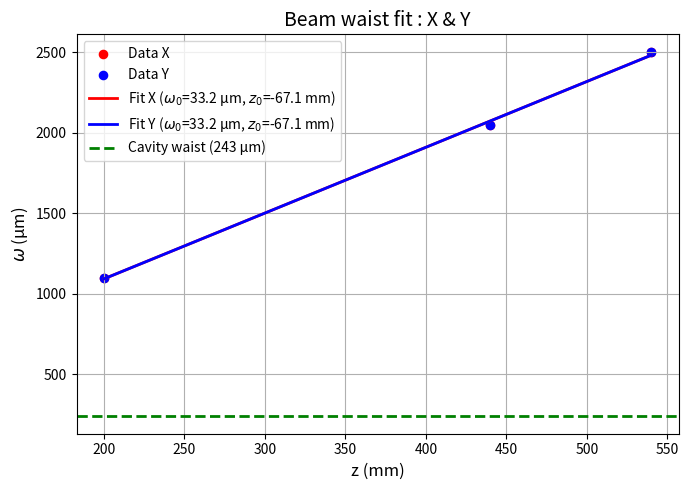

Source code (Python):
import numpy as np
from scipy.optimize import curve_fit
import matplotlib.pyplot as plt

# formule w(z)
def w_z(z, w0, z0, lam_nm):
    lam_mm = lam_nm * 1e-3  # convertir nm → um
    zR = np.pi * w0**2 / lam_mm  # Rayleigh length en um
    zR = zR * 1e-3  # convertir um → mm
    return w0 * np.sqrt(1.0 + ((z - z0)/zR)**2)

# Fonction de fit
def fit_beam_waist(z_data, w_data, lam_nm=852.0):
    w0_guess = np.min(w_data)
    z0_guess = z_data[np.argmin(w_data)]
    f = lambda z, w0, z0: w_z(z, w0, z0, lam_nm)

    popt, pcov = curve_fit(f, z_data, w_data, p0=[w0_guess, z0_guess])
    w0, z0 = popt
    w0_err, z0_err = np.sqrt(np.diag(pcov))
    return {'w0_um': w0, 'z0_mm': z0, 'w0_err_um': w0_err, 'z0_err_mm': z0_err,
            'fit_params': popt, 'cov': pcov}

# --------- NOUVEAU : plot X & Y sur la même figure ----------
def plot_fit_xy(z_data, w_data_x, w_data_y, lam_nm, fit_x, fit_y):
    w0x, z0x = fit_x
    w0y, z0y = fit_y

    z_dense = np.linspace(min(z_data), max(z_data), 500)
    w_fit_x = w_z(z_dense, w0x, z0x, lam_nm)
    w_fit_y = w_z(z_dense, w0y, z0y, lam_nm)

    plt.figure(figsize=(7,5))
    # raw data
    plt.scatter(z_data, w_data_x, color="red", label="Data X", s=35)
    plt.scatter(z_data, w_data_y, color="blue", label="Data Y", s=35)

    # fits
    plt.plot(z_dense, w_fit_x, color="red", linewidth=2,
             label=f"Fit X ($\omega_0$={w0x:.1f} µm, $z_0$={z0x:.1f} mm)")
    plt.plot(z_dense, w_fit_y, color="blue", linewidth=2,
             label=f"Fit Y ($\omega_0$={w0y:.1f} µm, $z_0$={z0y:.1f} mm)")

    plt.xlabel("z (mm)", fontsize=12)
    plt.ylabel("$\omega$ (µm)", fontsize=12)
    plt.title("Beam waist fit : X & Y", fontsize=14)
    plt.axhline(243, color='g', linewidth=2, linestyle='--', label="Cavity waist (243 µm)")
    plt.grid(True)
    plt.legend()
    plt.tight_layout()
    plt.show()

# -------------------------------
# Exemple d'utilisation
# -------------------------------
z_meas = np.array([200, 440, 540])
w_meas_x = 0.5*np.array([2200, 4100, 5000]) # µm
w_meas_y = 0.5*np.array([2200, 4100, 5000]) # µm


res_x = fit_beam_waist(z_meas, w_meas_x, lam_nm=426)
res_y = fit_beam_waist(z_meas, w_meas_y, lam_nm=426)

print("Fit X:", res_x)
print("Fit Y:", res_y)

# plot XY ensemble
plot_fit_xy(z_meas, w_meas_x, w_meas_y, 426,
            res_x["fit_params"], res_y["fit_params"])
